Image classification data set "Dataset" (arsalannkhann/Brain-Tumor-Detection on GitHub). Class labels (4): glioma, meningioma, no tumor, pituitary tumor.

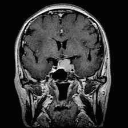
Label: pituitary tumor

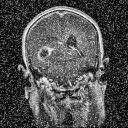
Label: glioma

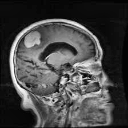
Label: meningioma

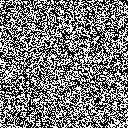
Label: pituitary tumor

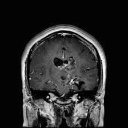
Label: glioma

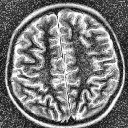
Label: no tumor
